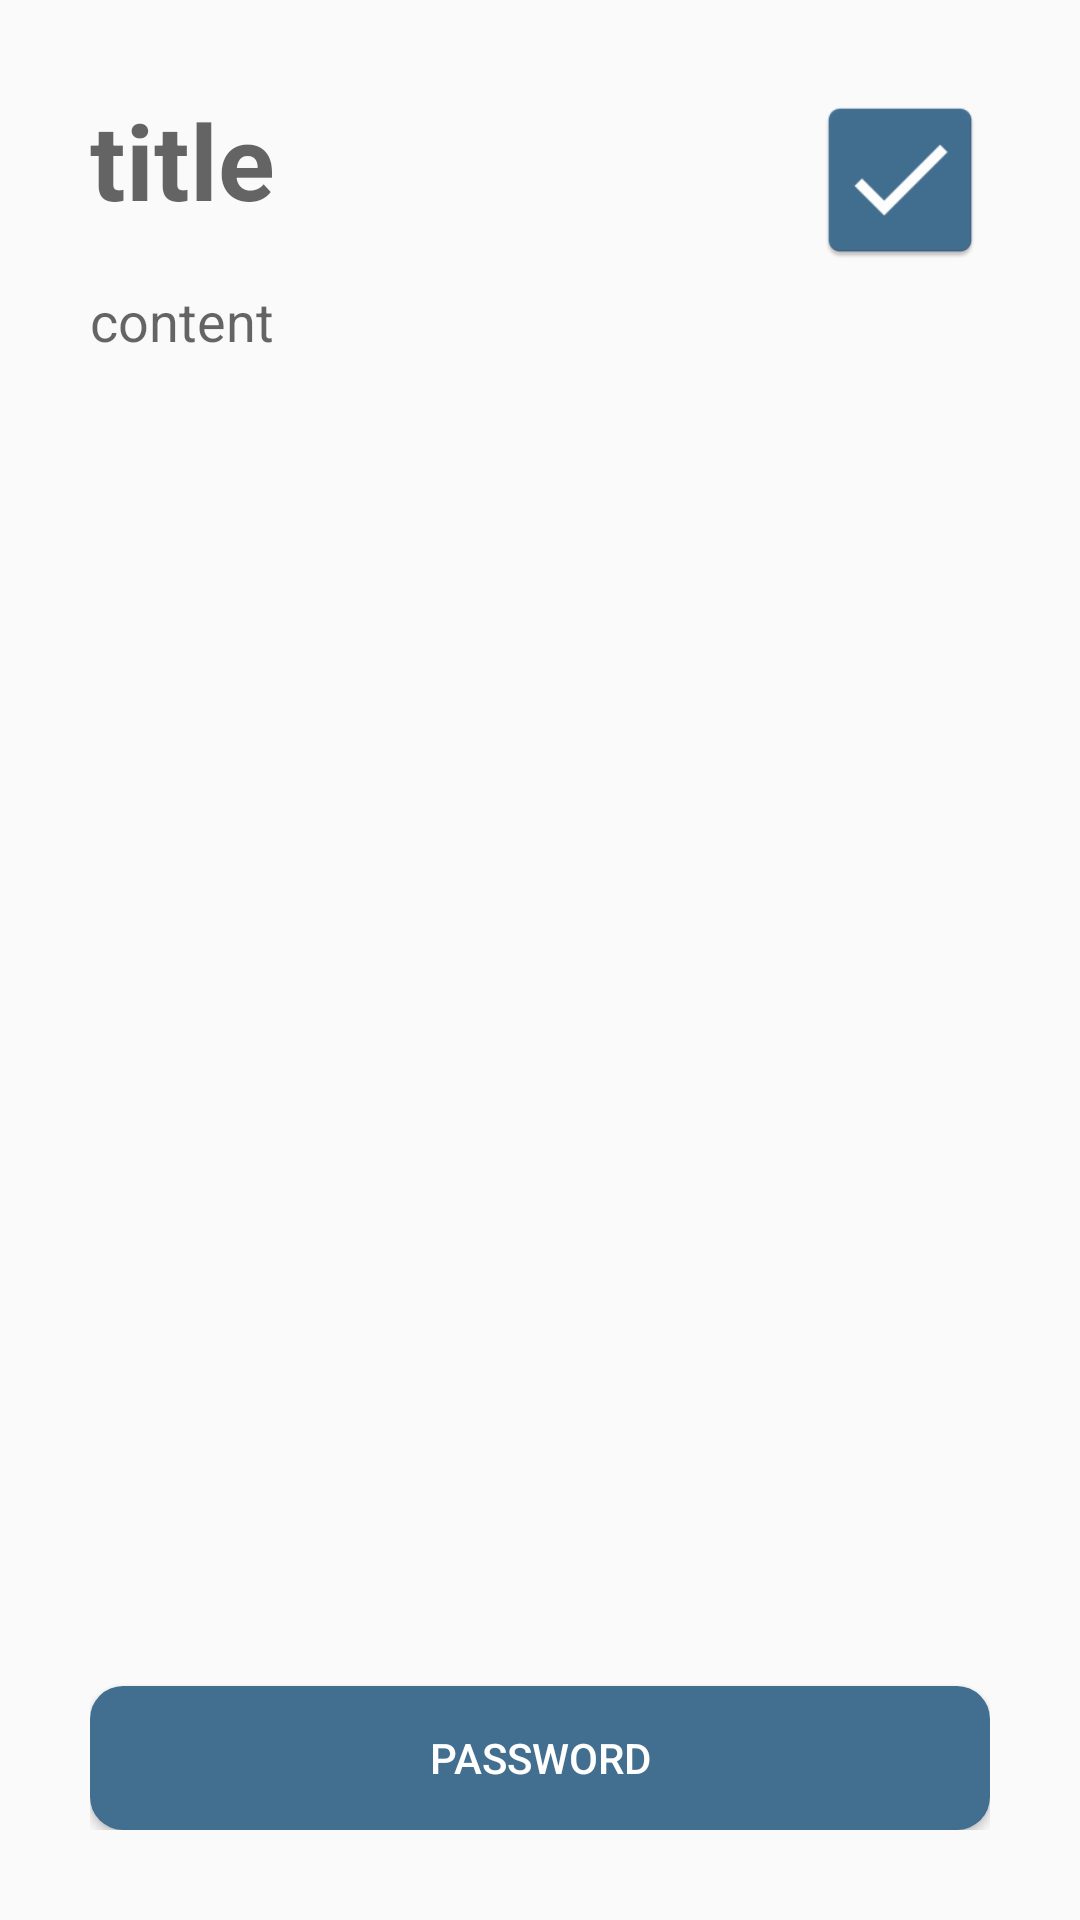

Android layout source for this screen:
<!-- AndroidManifest.xml: application theme NoActionBar -->
<!-- res/layout/activity_text_note.xml -->
<?xml version="1.0" encoding="utf-8"?>
<LinearLayout xmlns:android="http://schemas.android.com/apk/res/android"
    xmlns:app="http://schemas.android.com/apk/res-auto"
    xmlns:tools="http://schemas.android.com/tools"
    android:layout_width="fill_parent"
    android:layout_height="fill_parent"
    android:orientation="vertical"
    android:padding="30dp"
    tools:context=".edit.TextNoteActivity"

    >

    <LinearLayout
        android:id="@+id/linLayout"
        android:layout_width="match_parent"
        android:layout_height="wrap_content"
        android:orientation="horizontal"

        >

        <EditText
            android:id="@+id/title"
            android:layout_width="match_parent"
            android:layout_height="wrap_content"
            android:layout_marginBottom="18dp"
            android:layout_weight="1"
            android:background="@null"
            android:hint="title"
            android:textSize="35dp"
            android:textColor="@color/colorBlack"
            android:textStyle="bold" />

        <ImageButton
            android:id="@+id/btnSaveNote"
            android:layout_width="60dp"
            android:layout_height="60dp"
            android:scaleType="fitXY"
            android:background="@null"
            android:src="@mipmap/ic_savenote" />
    </LinearLayout>


    <ScrollView
        android:layout_width="match_parent"
        android:layout_height="match_parent"
        android:id="@+id/sv_content"
        android:layout_weight="1">

        <LinearLayout
            android:layout_width="match_parent"
            android:layout_height="match_parent"
            android:orientation="vertical">

            <EditText
                android:id="@+id/content"
                android:layout_width="match_parent"
                android:layout_height="match_parent"
                android:textColor="@color/colorGrey"
                android:layout_marginBottom="15dp"
                android:background="@null"
                android:hint="content" />


        </LinearLayout>
    </ScrollView>
<Button
    android:layout_width="match_parent"
    style="@style/Widget.AppCompat.Button.Colored"
    android:background="@drawable/btn_rounded"
    android:layout_height="wrap_content"
    android:id="@+id/btnPassword"
    android:text="Password"
/>


</LinearLayout>
<!-- resources referenced by this layout -->
<resources>
  <color name="colorBlack">#000000</color>
  <color name="colorGrey">#707070</color>
  <!-- drawable btn_rounded (drawable) -->
  <?xml version="1.0" encoding="utf-8"?>
  <shape xmlns:android="http://schemas.android.com/apk/res/android" android:shape="rectangle">
  <solid android:color="@color/colorDarkBlue"/>
  <corners android:radius="11dp"/>
  </shape>
  <!-- mipmap ic_savenote: png bitmap (mipmap-hdpi, 1201 bytes) -->
  <style name="NoActionBar" parent="Theme.AppCompat.Light.NoActionBar">
          <item name="colorPrimary">@color/colorYellow</item>
          <item name="colorPrimaryDark">@color/colorGrey</item>
          <item name="colorAccent">@color/colorDarkBlue</item>
          <item name="android:color">@color/colorBlack</item>
          <item name="color">@color/colorWhite</item>
      </style>
  <color name="colorDarkBlue">#426e90</color>
  <color name="colorYellow">#ECD444</color>
  <color name="colorWhite">#FFFFFF</color>
</resources>
